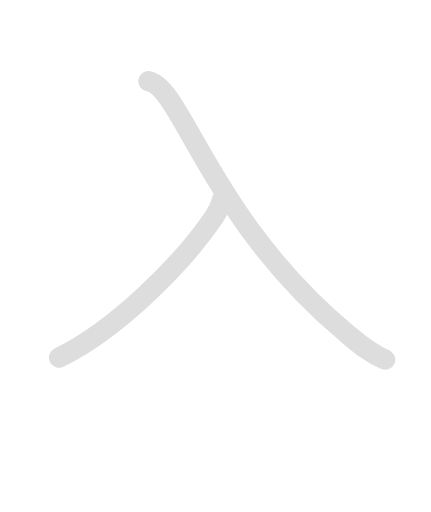
t = 0.00 s
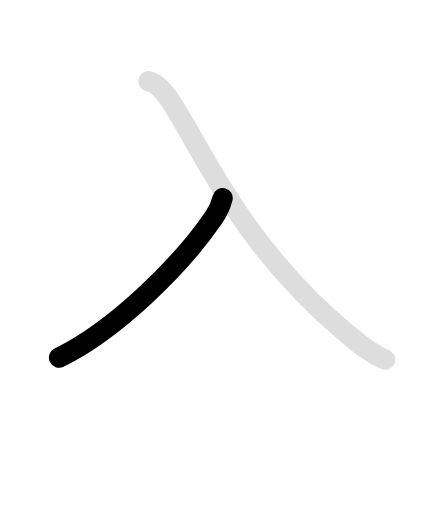
t = 0.70 s
t = 1.35 s: frame unchanged from t = 0.70 s, image omitted
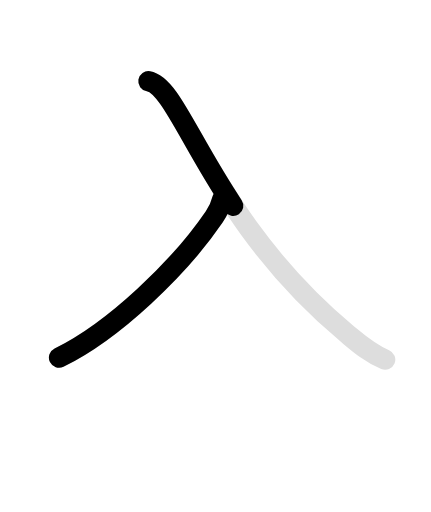
t = 1.85 s
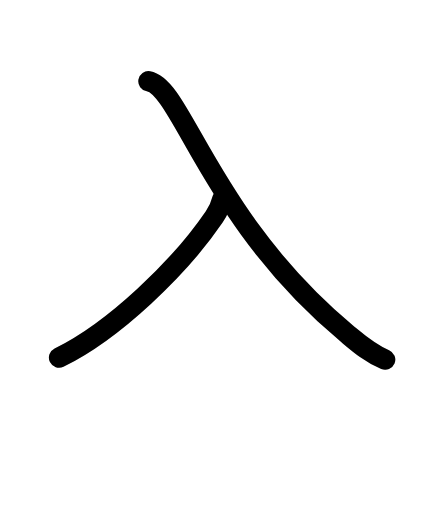
t = 2.75 s
t = 3.20 s: frame unchanged from t = 2.75 s, image omitted

The animated SVG that drew these frames (rendered in a browser with its animation timeline set to each time). Animation: 4 SMIL elements (animate=3,set=1); one cycle of 3.20 s, repeats indefinitely.

<svg id="kvg-05165" class="kanjivg" viewBox="0 0 106 126" width="106" height="106" xmlns="http://www.w3.org/2000/svg" xmlns:xlink="http://www.w3.org/1999/xlink" xml:space="preserve" version="1.1" baseProfile="full"><defs><style type="text/css">path.black{fill:none;stroke:black;stroke-width:5;stroke-linecap:round;stroke-linejoin:round;}path.grey{fill:none;stroke:#ddd;stroke-width:5;stroke-linecap:round;stroke-linejoin:round;}path.stroke{fill:none;stroke:black;stroke-width:5;stroke-linecap:round;stroke-linejoin:round;}text{font-size:16px;font-family:Segoe UI Symbol,Cambria Math,DejaVu Sans,Symbola,Quivira,STIX,Code2000;-webkit-touch-callout:none;cursor:pointer;-webkit-user-select:none;-khtml-user-select:none;-moz-user-select:none;-ms-user-select:none;user-select: none;}text:hover{color:#777;}#reset{font-weight:bold;}</style><marker id="markerStart" markerWidth="8" markerHeight="8" style="overflow:visible;"><circle cx="0" cy="0" r="1.5" style="stroke:none;fill:red;fill-opacity:0.5;"/></marker><marker id="markerEnd" style="overflow:visible;"><circle cx="0" cy="0" r="0.8" style="stroke:none;fill:blue;fill-opacity:0.5;"><animate attributeName="opacity" from="1" to="0" dur="3s" repeatCount="indefinite" /></circle></marker></defs><path d="M54.75,48.75c-0.5,2-1.1,3.2-2.07,4.62C44.22,65.8,27.98,81.44,14.5,88" class="grey" /><path d="M36.5,20c8.25,1.38,15.12,34,48.81,62.08c2.71,2.26,5.56,4.8,9.44,6.42" class="grey" /><path d="M54.75,48.75c-0.5,2-1.1,3.2-2.07,4.62C44.22,65.8,27.98,81.44,14.5,88" class="stroke" stroke-dasharray="150"><animate attributeName="stroke-dashoffset" from="150" to="0" dur="1.8s" begin="0.0s" fill="freeze" /></path><path d="M36.5,20c8.25,1.38,15.12,34,48.81,62.08c2.71,2.26,5.56,4.8,9.44,6.42" class="stroke" stroke-dasharray="150"><set attributeName="opacity" to="0" dur="1.4s" /><animate attributeName="stroke-dashoffset" from="150" to="0" dur="1.8s" begin="1.4s" fill="freeze" /></path></svg>
